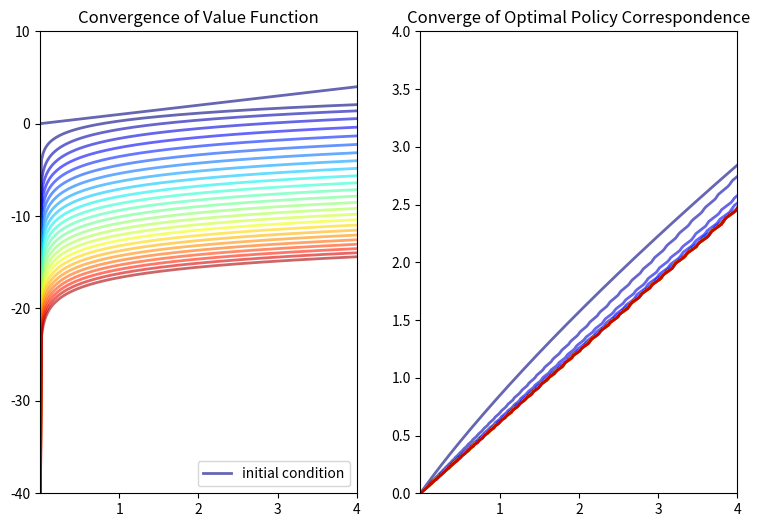
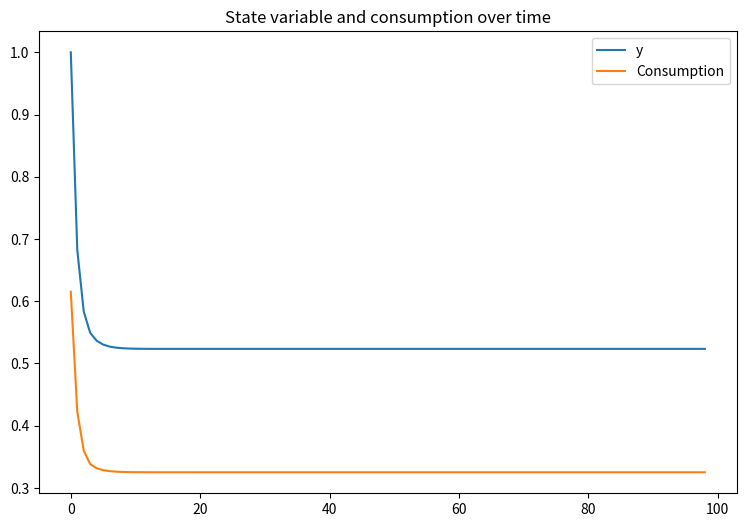

These figures' Python source, in order:
'''
Title: Math Methods Recitation, Monday, November 20, 2017
[redacted]
Description: Calculates a deterministic optimal growth (OG) model and plots value/policy function iteration
Note: Adapted from QuantEcon (https://lectures.quantecon.org/py/optgrowth.html)
'''

import numpy as np
from scipy.optimize import fminbound
import matplotlib.pyplot as plt

#Create a class for the model------------------------------------------------------
class OptimalGrowth:
    '''
    Log-linear, deterministic optimal growth model
    '''
    
    def __init__(self, alpha = 0.4, beta = 0.96):
        '''
        Parameters:
            alpha = Cobb-Douglas parameter
            beta = Discount factor
        '''
        self.alpha, self.beta = alpha, beta
        
    def u(self, c):
        #Utility
        return np.log(c)

    def f(self, k):
        #Production function
        return k**self.alpha

#Construct the Bellman Operator ---------------------------------------------------
def bellman_operator(w, grid, beta, u, f):
    """
    The approximate Bellman operator, which computes and returns the
    updated value function Tw and the policy function on the grid points.

    Parameters
    ----------
    w : array_like(float, ndim=1)
        The value of the input function on different grid points
    grid : array_like(float, ndim=1)
        The set of grid points
    beta : scalar
        The discount factor
    u : function
        The utility function
    f : function
        The production function
    """
    
    #Apply linear interpolation to w
    w_func = lambda x: np.interp(x, grid, w)

    #Initialize Tw and sigma
    Tw = np.empty_like(w)
    sigma = np.empty_like(w)

    #Set Tw[i] = max_c { u(c) + beta*w(f(y  - c))}
    for i, y in enumerate(grid):
        def objective(c):
            return - u(c) - beta * w_func(f(y - c))
        c_star = fminbound(objective, x1 = 1e-10, x2 = y, xtol = 1e-6)
        sigma[i] = c_star
        Tw[i] = - objective(c_star)

    return Tw, sigma
    
#Initialize a model from the class ---------------------------------------------------
Model = OptimalGrowth()

#Construct a grid of states
grid_max = 4         # Largest grid point
grid_size = 200      # Number of grid points
grid = np.linspace(1e-5, grid_max, grid_size)

#Initialize Plot Area ----------------------------------------------------------------
fig, ax = plt.subplots(1,2,figsize=(9, 6))
ax[0].set_ylim(-40, 10)
ax[1].set_ylim(0, 4)
ax[0].set_xlim(np.min(grid), np.max(grid))
ax[1].set_xlim(np.min(grid), np.max(grid))
ax[0].set_title('Convergence of Value Function')
ax[1].set_title('Converge of Optimal Policy Correspondence')

#Iterate value function from an initial guess and plot -------------------------------
w = grid  # An initial guess
n = 25 #Iterate 25 times
lb = 'initial condition'
ax[0].plot(grid, w, color=plt.cm.jet(0), lw=2, alpha=0.6, label=lb)

for i in range(n):
    w, pol = bellman_operator(w,
                         grid,
                         Model.beta,
                         Model.u,
                         Model.f
                        )
    ax[0].plot(grid, w, color=plt.cm.jet(i / n), lw=2, alpha=0.6)
    ax[1].plot(grid, pol, color=plt.cm.jet(i / n), lw=2, alpha=0.6)

ax[0].legend(loc='lower right')
plt.show()

#Plot one particular path given the policy function above ---------------------------

pol_func = lambda x: np.interp(x, grid, pol)

time_periods = 100
t = np.arange(time_periods)
consumption = np.zeros(time_periods)
y = np.zeros(time_periods)
y[0] = 1
for i in range(time_periods-1):
    consumption[i] = pol_func(y[i])
    y[i+1] = Model.f(y[i] - consumption[i])
fig, ax = plt.subplots(figsize=(9, 6))
ax.plot(t[0:time_periods-1], y[0:time_periods-1], label='y')
ax.plot(t[0:time_periods-1], consumption[0:time_periods-1], label='Consumption')
ax.set_title('State variable and consumption over time')

plt.legend()
plt.show()
